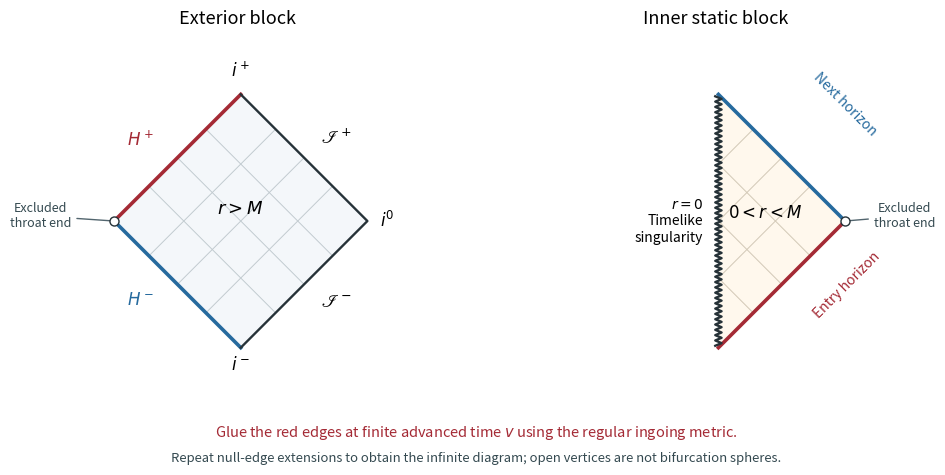

This chart was generated by the following Python code:
"""Extremal RN Penrose building blocks; Python 3.14, NumPy 2.3.5, Matplotlib 3.10.7.

Writes only paper-73-extremal-blocks.png in the caller's working directory.
An explicitly supplied MPLCONFIGDIR is preserved.
"""
from pathlib import Path
import os
import tempfile

os.environ.setdefault('MPLCONFIGDIR', str(Path(tempfile.gettempdir()) / 'codex-wiki-mpl'))
import matplotlib
matplotlib.use('Agg')
import matplotlib.pyplot as plt
from matplotlib.patches import Polygon
import numpy as np

RED = '#a42a35'
BLUE = '#266a9e'
fig, axes = plt.subplots(1, 2, figsize=(9.4, 5.1), dpi=120)
fig.patch.set_facecolor('white')

for ax in axes:
    ax.set_aspect('equal')
    ax.set_xlim(-1.65, 1.6)
    ax.set_ylim(-1.48, 1.46)
    ax.axis('off')
    ax.set_facecolor('white')

ax = axes[0]
poly = Polygon([(-1, 0), (0, 1), (1, 0), (0, -1)], closed=True,
               facecolor='#f4f7fa', edgecolor='none')
ax.add_patch(poly)
for offset in (-0.45, 0, 0.45):
    x = np.linspace(-1, 1, 201)
    for sign in (-1, 1):
        line, = ax.plot(x, sign * x + offset, color='#c2cbd0', lw=0.7)
        line.set_clip_path(poly)
ax.plot([-1, 0], [0, 1], color=RED, lw=2.6)
ax.plot([-1, 0], [0, -1], color=BLUE, lw=2.6)
ax.plot([0, 1, 0], [1, 0, -1], color='#263238', lw=1.7)
ax.plot(-1, 0, marker='o', markersize=6.5, markerfacecolor='white',
        markeredgecolor='#263238', zorder=5)
ax.text(0, 0.06, '$r>M$', ha='center', fontsize=13)
ax.text(0, 1.14, '$i^+$', ha='center', fontsize=12)
ax.text(0, -1.17, '$i^-$', ha='center', fontsize=12)
ax.text(1.10, 0, '$i^0$', va='center', fontsize=12)
ax.text(0.63, 0.61, '$\\mathscr{I}^+$', fontsize=13)
ax.text(0.63, -0.68, '$\\mathscr{I}^-$', fontsize=13)
ax.text(-0.90, 0.60, '$H^+$', color=RED, fontsize=12)
ax.text(-0.90, -0.66, '$H^-$', color=BLUE, fontsize=12)
ax.annotate('Excluded\nthroat end', xy=(-1, 0), xytext=(-1.58, 0.04),
            ha='center', va='center', fontsize=9,
            arrowprops={'arrowstyle': '-', 'color': '#52656e'}, color='#344950')
ax.set_title('Exterior block', fontsize=13, pad=9)

ax = axes[1]
poly = Polygon([(0, -1), (1, 0), (0, 1)], closed=True,
               facecolor='#fff8ed', edgecolor='none')
ax.add_patch(poly)
for offset in (-0.45, 0, 0.45):
    x = np.linspace(0, 1, 201)
    for sign in (-1, 1):
        line, = ax.plot(x, sign * x + offset, color='#d2c8b6', lw=0.7)
        line.set_clip_path(poly)
ax.plot([0, 1], [-1, 0], color=RED, lw=2.6)
ax.plot([1, 0], [0, 1], color=BLUE, lw=2.6)
# A jagged vertical line marks a timelike curvature singularity, not a null edge.
y = np.linspace(-0.985, 0.985, 95)
x = np.where(np.arange(len(y)) % 2 == 0, -0.025, 0.025)
ax.plot(x, y, color='#263238', lw=1.7)
ax.plot(1, 0, marker='o', markersize=6.5, markerfacecolor='white',
        markeredgecolor='#263238', zorder=5)
ax.text(0.37, 0.03, '$0<r<M$', ha='center', fontsize=12)
ax.text(-0.12, 0, '$r=0$\nTimelike\nsingularity', va='center', ha='right', fontsize=10)
ax.text(0.73, 0.68, 'Next horizon', rotation=-45, color=BLUE, fontsize=10)
ax.text(0.73, -0.76, 'Entry horizon', rotation=45, color=RED, fontsize=10)
ax.annotate('Excluded\nthroat end', xy=(1, 0), xytext=(1.47, 0.04),
            ha='center', va='center', fontsize=9,
            arrowprops={'arrowstyle': '-', 'color': '#52656e'}, color='#344950')
ax.set_title('Inner static block', fontsize=13, pad=9)

fig.text(0.5, 0.105, 'Glue the red edges at finite advanced time $v$ using the regular ingoing metric.',
         ha='center', fontsize=10.5, color=RED)
fig.text(0.5, 0.055, 'Repeat null-edge extensions to obtain the infinite diagram; open vertices are not bifurcation spheres.',
         ha='center', fontsize=9.4, color='#344950')
fig.subplots_adjust(left=0.025, right=0.975, top=0.89, bottom=0.16, wspace=0.15)
fig.savefig('paper-73-extremal-blocks.png', facecolor='white', transparent=False)
plt.close(fig)
